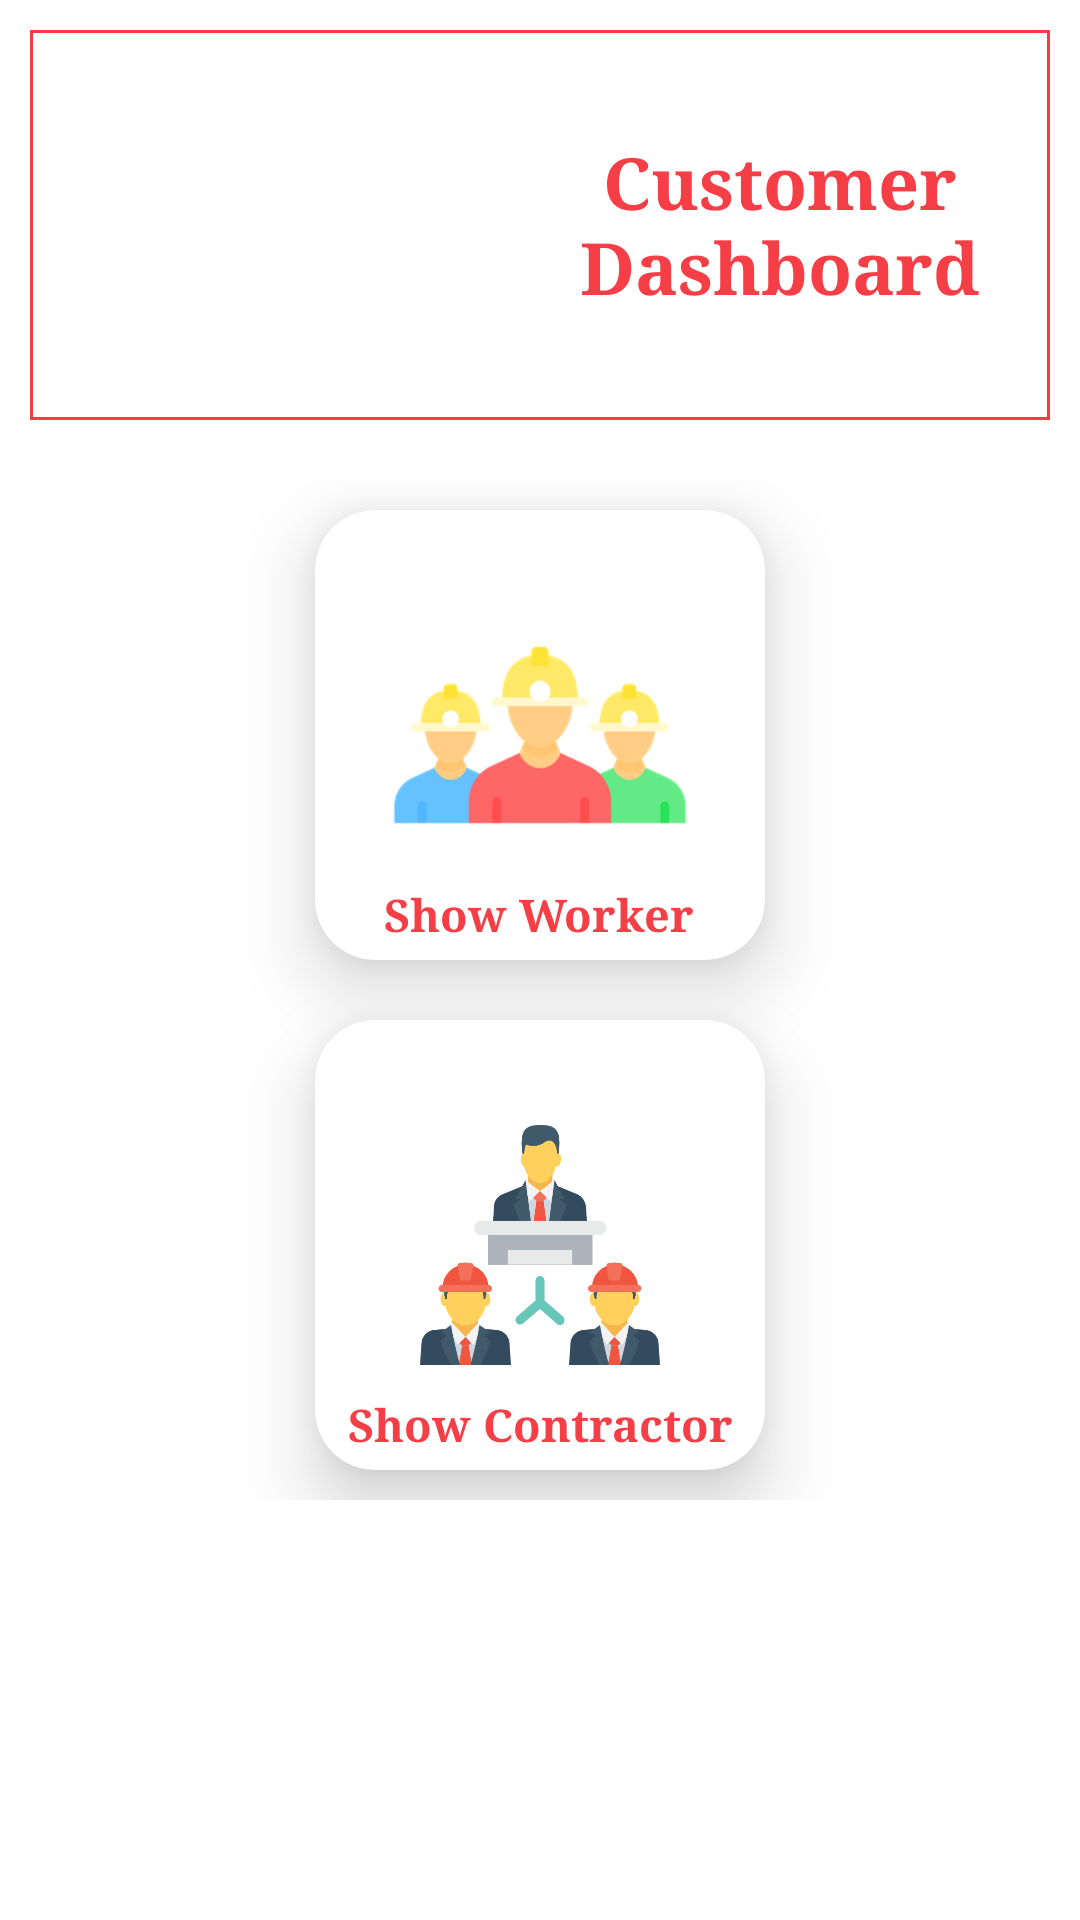

The Android layout XML behind this screen, and the referenced resources:
<!-- AndroidManifest.xml: application theme Theme.LabourarPortal -->
<!-- res/layout/activity_customer_dashboard.xml -->
<?xml version="1.0" encoding="utf-8"?>
<LinearLayout xmlns:android="http://schemas.android.com/apk/res/android"
    xmlns:app="http://schemas.android.com/apk/res-auto"
    xmlns:tools="http://schemas.android.com/tools"
    android:layout_width="match_parent"
    android:layout_height="match_parent"
    android:layout_margin="10dp"
    android:orientation="vertical"
    tools:context=".Customer_Dashboard">
    <LinearLayout
        android:layout_width="match_parent"
        android:layout_height="wrap_content"
        android:orientation="horizontal"
        android:layout_gravity="center"
        android:background="@drawable/border"
        android:layout_margin="10dp">
        <ImageView
            android:layout_width="150dp"
            android:layout_height="120dp"
            android:src="@drawable/customer1"
            android:layout_margin="5dp"/>
        <TextView
            android:layout_width="wrap_content"
            android:layout_height="wrap_content"
            android:textStyle="bold"
            android:text="Customer Dashboard"
            android:textColor="@color/red1"
            android:textSize="24dp"
            android:fontFamily="serif"
            android:textAlignment="center"
            android:layout_gravity="center"
            android:layout_margin="5dp"
            />
    </LinearLayout>

    <LinearLayout
        android:layout_width="match_parent"
        android:layout_height="wrap_content"
        android:orientation="vertical"
        android:layout_margin="10dp"
        android:layout_gravity="center"
        android:gravity="center">

        <androidx.cardview.widget.CardView
            android:id="@+id/card_worker"
            android:layout_width="150dp"
            android:layout_height="150dp"
            app:cardCornerRadius="20dp"
            app:cardElevation="15dp"
            android:layout_margin="10dp">

            <ImageView
                android:layout_width="100dp"
                android:layout_height="100dp"
                android:src="@drawable/worker1"
              android:layout_gravity="center"/>

            <TextView
                android:layout_width="wrap_content"
                android:layout_height="wrap_content"
                android:textStyle="bold"
                android:text="Show Worker"
                android:textColor="@color/red1"
                android:textSize="15dp"
                android:fontFamily="serif"
                android:textAlignment="center"
                android:layout_gravity="center"
                android:layout_marginTop="60dp"
                />
        </androidx.cardview.widget.CardView>

        <androidx.cardview.widget.CardView
            android:id="@+id/card_contractor"
            android:layout_width="150dp"
            android:layout_height="150dp"
            app:cardCornerRadius="20dp"
            app:cardElevation="15dp"
            android:layout_margin="10dp">

            <ImageView
                android:layout_width="100dp"
                android:layout_height="80dp"
                android:src="@drawable/contractor2"
                android:layout_gravity="center"/>

            <TextView
                android:layout_width="wrap_content"
                android:layout_height="wrap_content"
                android:textStyle="bold"
                android:text="Show Contractor"
                android:textColor="@color/red1"
                android:textSize="15dp"
                android:fontFamily="serif"
                android:textAlignment="center"
                android:layout_gravity="center"
                android:layout_marginTop="60dp"
                />
        </androidx.cardview.widget.CardView>


    </LinearLayout>
</LinearLayout>
<!-- resources referenced by this layout -->
<resources>
  <color name="red1">#DEF4212A</color>
  <!-- drawable border (drawable) -->
  <?xml version="1.0" encoding="utf-8"?>
  <shape xmlns:android="http://schemas.android.com/apk/res/android">
  
      <stroke android:color="@color/red1" android:width="1dp"/>
  
  </shape>
  <!-- drawable contractor2: png bitmap (drawable, 28348 bytes) -->
  <!-- drawable worker1: png bitmap (drawable, 18470 bytes) -->
  <style name="Theme.LabourarPortal" parent="Theme.MaterialComponents.DayNight.DarkActionBar">
          
          <item name="colorPrimary">@color/red1</item>
          <item name="colorPrimaryVariant">@color/red</item>
          <item name="colorOnPrimary">@color/white</item>
          
          <item name="colorSecondary">@color/teal_200</item>
          <item name="colorSecondaryVariant">@color/teal_700</item>
          <item name="colorOnSecondary">@color/black</item>
          
          <item name="android:statusBarColor" tools:targetApi="21">?attr/colorPrimaryVariant</item>
          
      </style>
  <color name="red">#F4212A</color>
  <color name="white">#FFFFFFFF</color>
  <color name="teal_200">#FF03DAC5</color>
  <color name="teal_700">#FF018786</color>
  <color name="black">#FF000000</color>
</resources>
